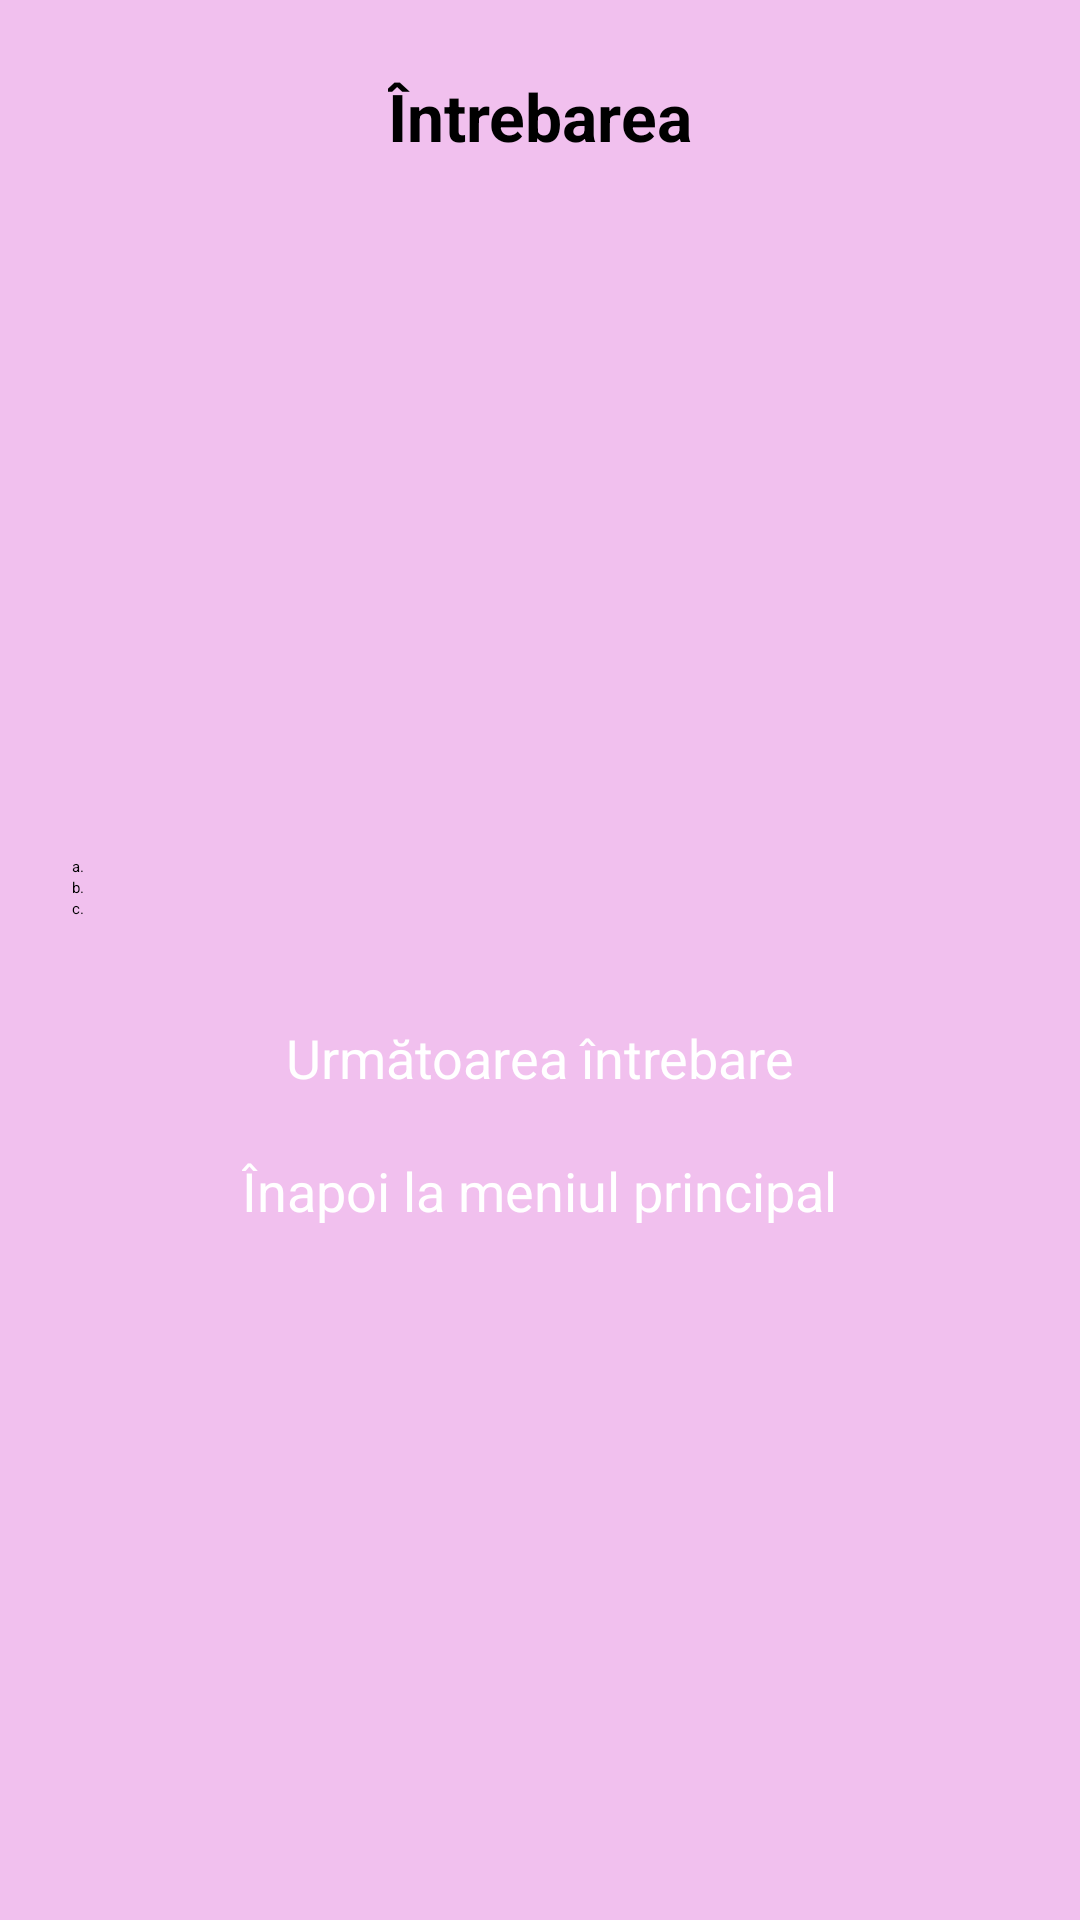

The Android layout XML behind this screen, and the referenced resources:
<!-- AndroidManifest.xml: application theme Theme.Harmonix -->
<!-- res/layout/activity_quizz.xml -->
<?xml version="1.0" encoding="utf-8"?>
<ScrollView xmlns:android="http://schemas.android.com/apk/res/android"
    android:layout_width="match_parent"
    android:layout_height="match_parent"
    android:padding="24dp"
    android:background="#F1C0EE">

    <LinearLayout
        android:orientation="vertical"
        android:layout_width="match_parent"
        android:layout_height="wrap_content"
        android:gravity="center_horizontal">

        <TextView
            android:id="@+id/question_text"
            android:layout_width="wrap_content"
            android:layout_height="wrap_content"
            android:text="Întrebarea"
            android:textSize="22sp"
            android:textStyle="bold"
            android:layout_marginBottom="16dp" />

        <ImageView
            android:id="@+id/question_image"
            android:layout_width="match_parent"
            android:layout_height="200dp"
            android:scaleType="fitCenter"
            android:adjustViewBounds="true"
            android:layout_marginBottom="16dp" />

        <RadioGroup
            android:id="@+id/answers_group"
            android:layout_width="match_parent"
            android:layout_height="wrap_content"
            android:layout_marginBottom="24dp">

            <RadioButton
                android:id="@+id/answer_a"
                android:layout_width="wrap_content"
                android:layout_height="wrap_content"
                android:text="a." />

            <RadioButton
                android:id="@+id/answer_b"
                android:layout_width="wrap_content"
                android:layout_height="wrap_content"
                android:text="b." />

            <RadioButton
                android:id="@+id/answer_c"
                android:layout_width="wrap_content"
                android:layout_height="wrap_content"
                android:text="c." />
        </RadioGroup>

        <Button
            android:id="@+id/next_question_btn"
            android:layout_width="wrap_content"
            android:layout_height="wrap_content"
            android:text="Următoarea întrebare"
            android:backgroundTint="#1E3A8A"
            android:textColor="#FFFFFF"
            android:textSize="18sp"
            android:padding="10dp" />
        <Button
            android:id="@+id/backtomain"
            android:layout_width="wrap_content"
            android:layout_height="wrap_content"
            android:text="Înapoi la meniul principal"
            android:backgroundTint="#1E3A8A"
            android:textColor="#FFFFFF"
            android:textSize="18sp"
            android:padding="10dp" />
    </LinearLayout>
</ScrollView>
<!-- resources referenced by this layout -->
<resources>

</resources>
